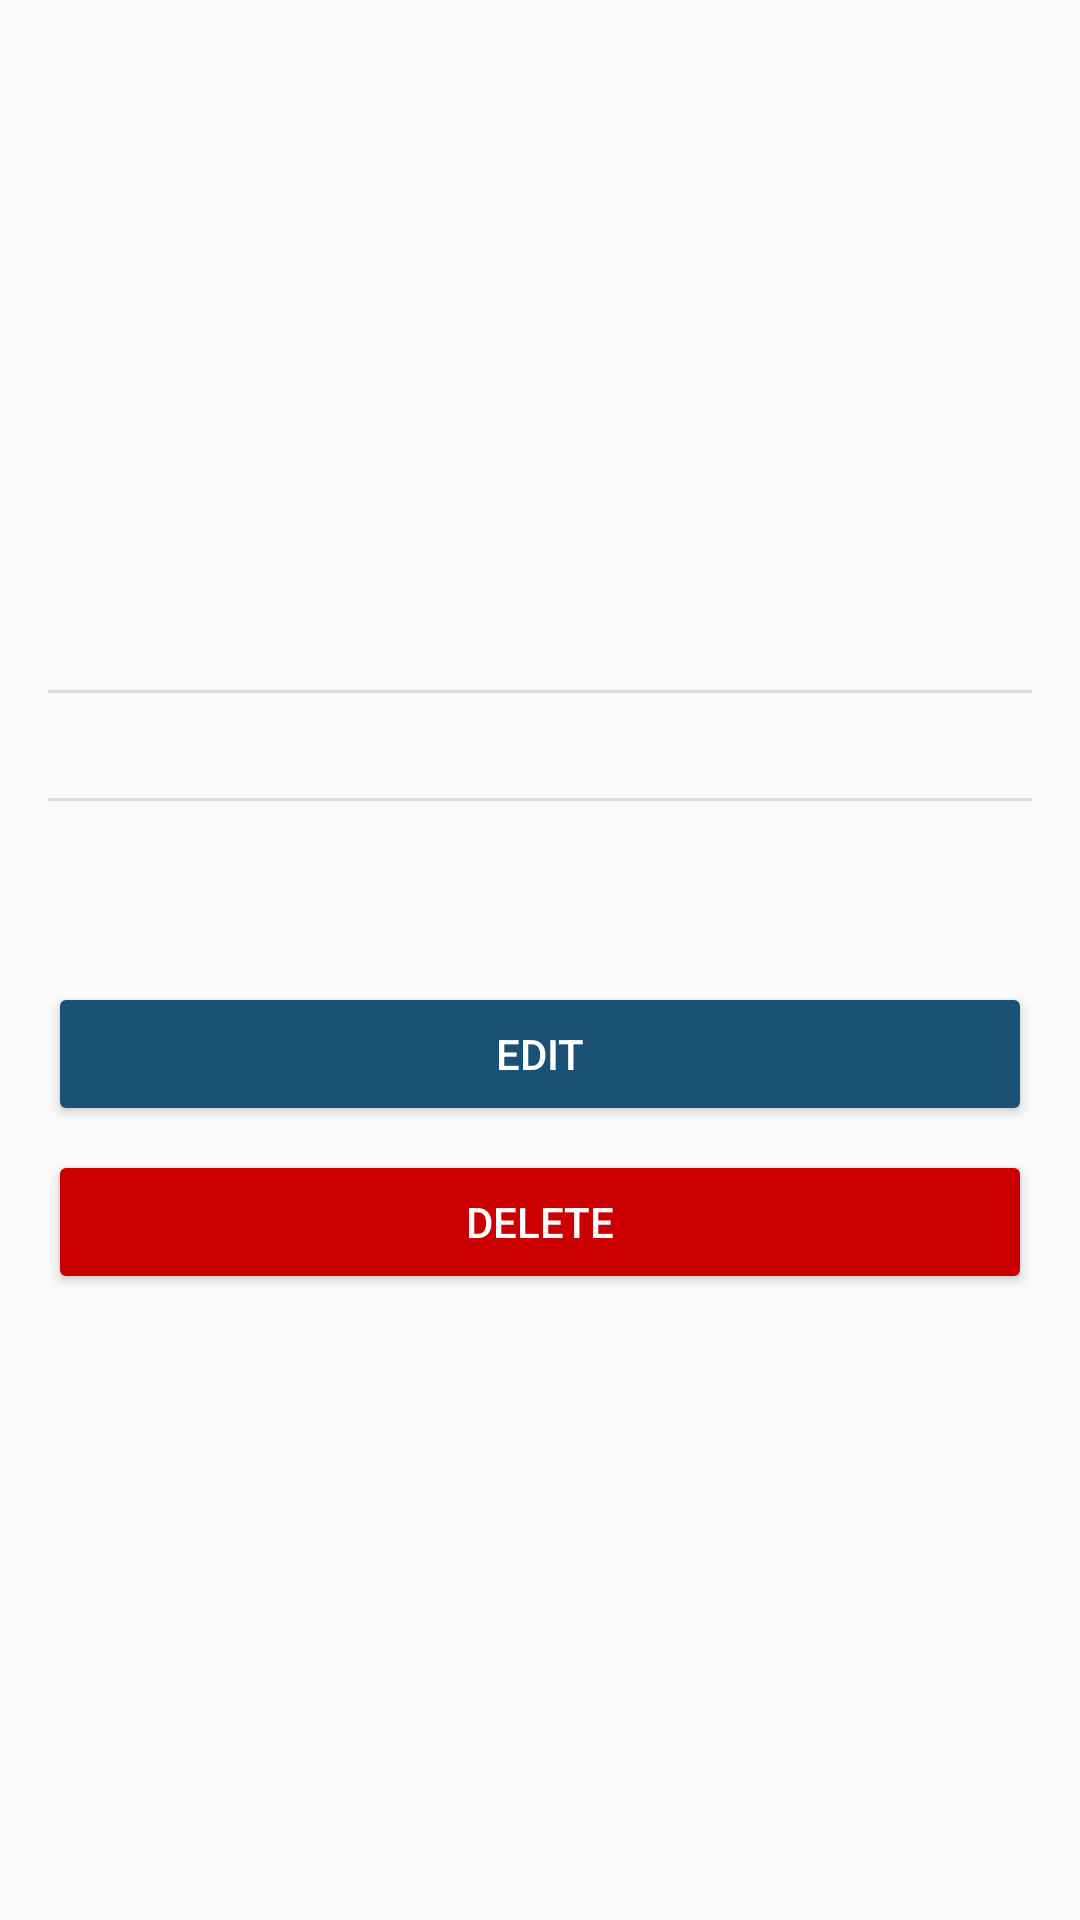

Here is an Android app screen rendered from its layout file. Give the layout XML and the strings, colors and styles it references.
<!-- AndroidManifest.xml: application theme Theme.Water -->
<!-- res/layout/fragment_my_book_detail.xml -->
<?xml version="1.0" encoding="utf-8"?>
<ScrollView xmlns:android="http://schemas.android.com/apk/res/android"
    android:layout_width="match_parent"
    android:layout_height="match_parent"
    android:fillViewport="true"
    android:background="?android:attr/colorBackground"
    android:padding="16dp">

    <LinearLayout
        android:layout_width="match_parent"
        android:layout_height="wrap_content"
        android:orientation="vertical">

        
        <LinearLayout
            android:layout_width="match_parent"
            android:layout_height="wrap_content"
            android:orientation="horizontal"
            android:gravity="center_vertical">

            <TextView
                android:id="@+id/tvDetailTitle"
                android:layout_width="0dp"
                android:layout_height="wrap_content"
                android:layout_weight="1"
                android:textSize="20sp"
                android:textStyle="bold"
                android:textColor="@color/ao3_title" />

            <TextView
                android:id="@+id/tvDetailDate"
                android:layout_width="wrap_content"
                android:layout_height="wrap_content"
                android:textSize="12sp"
                android:textColor="?android:attr/textColorSecondary" />
        </LinearLayout>

        
        <TextView
            android:id="@+id/tvDetailFandom"
            android:layout_width="wrap_content"
            android:layout_height="wrap_content"
            android:textSize="14sp"
            android:textColor="?android:attr/textColorSecondary"
            android:layout_marginTop="2dp"
            android:layout_marginBottom="8dp" />

        
        <LinearLayout
            android:layout_width="match_parent"
            android:layout_height="wrap_content"
            android:orientation="vertical"
            android:layout_marginBottom="8dp">

            <TextView
                android:id="@+id/tvDetailWarnings"
                android:layout_width="match_parent"
                android:layout_height="wrap_content"
                android:textSize="15sp"
                android:textStyle="bold"
                android:textColor="?android:attr/textColorPrimary"
                android:layout_marginBottom="4dp" />

            <TextView
                android:id="@+id/tvDetailRating"
                android:layout_width="wrap_content"
                android:layout_height="wrap_content"
                android:textSize="15sp"
                android:textStyle="italic"
                android:textColor="?android:attr/textColorPrimary"
                android:layout_marginBottom="4dp" />

            <TextView
                android:id="@+id/tvDetailCategories"
                android:layout_width="match_parent"
                android:layout_height="wrap_content"
                android:textSize="15sp"
                android:textColor="?android:attr/textColorPrimary"
                android:layout_marginBottom="4dp" />

            <TextView
                android:id="@+id/tvDetailRelationships"
                android:layout_width="match_parent"
                android:layout_height="wrap_content"
                android:textSize="15sp"
                android:textColor="?android:attr/textColorPrimary"
                android:layout_marginBottom="4dp" />

            <TextView
                android:id="@+id/tvDetailCharacters"
                android:layout_width="match_parent"
                android:layout_height="wrap_content"
                android:textSize="15sp"
                android:textColor="?android:attr/textColorPrimary"
                android:layout_marginBottom="4dp" />

            <TextView
                android:id="@+id/tvDetailFreeforms"
                android:layout_width="match_parent"
                android:layout_height="wrap_content"
                android:textSize="15sp"
                android:textColor="?android:attr/textColorPrimary" />
        </LinearLayout>

        
        <View
            android:layout_width="match_parent"
            android:layout_height="1dp"
            android:background="?android:attr/listDivider"
            android:layout_marginTop="8dp" />

        <TextView
            android:id="@+id/tvDetailStats"
            android:layout_width="match_parent"
            android:layout_height="wrap_content"
            android:textSize="14sp"
            android:textColor="?android:attr/textColorSecondary"
            android:paddingVertical="8dp" />

        <View
            android:layout_width="match_parent"
            android:layout_height="1dp"
            android:background="?android:attr/listDivider"
            android:layout_marginBottom="16dp" />

        
        <TextView
            android:id="@+id/tvDetailSummary"
            android:layout_width="match_parent"
            android:layout_height="wrap_content"
            android:textSize="15sp"
            android:textColor="?android:attr/textColorPrimary"
            android:lineSpacingMultiplier="1.4"
            android:layout_marginTop="8dp"
            android:layout_marginBottom="16dp" />

        
        <Button
            android:id="@+id/btnEdit"
            android:layout_width="match_parent"
            android:layout_height="wrap_content"
            android:text="Edit"
            android:textColor="@android:color/white"
            android:backgroundTint="@color/ao3_title"
            android:layout_marginBottom="8dp" />

        <Button
            android:id="@+id/btnDelete"
            android:layout_width="match_parent"
            android:layout_height="wrap_content"
            android:text="Delete"
            android:textColor="@android:color/white"
            android:backgroundTint="#CC0000" />
    </LinearLayout>
</ScrollView>
<!-- resources referenced by this layout -->
<resources>
  <color name="ao3_title">#1A5276</color>
  <style name="Theme.Water" parent="Theme.AppCompat.Light.NoActionBar">
          
          <item name="colorPrimary">@color/blue</item>
          <item name="colorPrimaryDark">@color/blue</item>
          <item name="colorAccent">@color/blue</item>
  
  
          
          <item name="colorPrimaryVariant">@color/ao3_title</item>
          <item name="colorOnPrimary">@android:color/white</item>
  
      </style>
  <color name="blue">#8CA9C4</color>
</resources>
